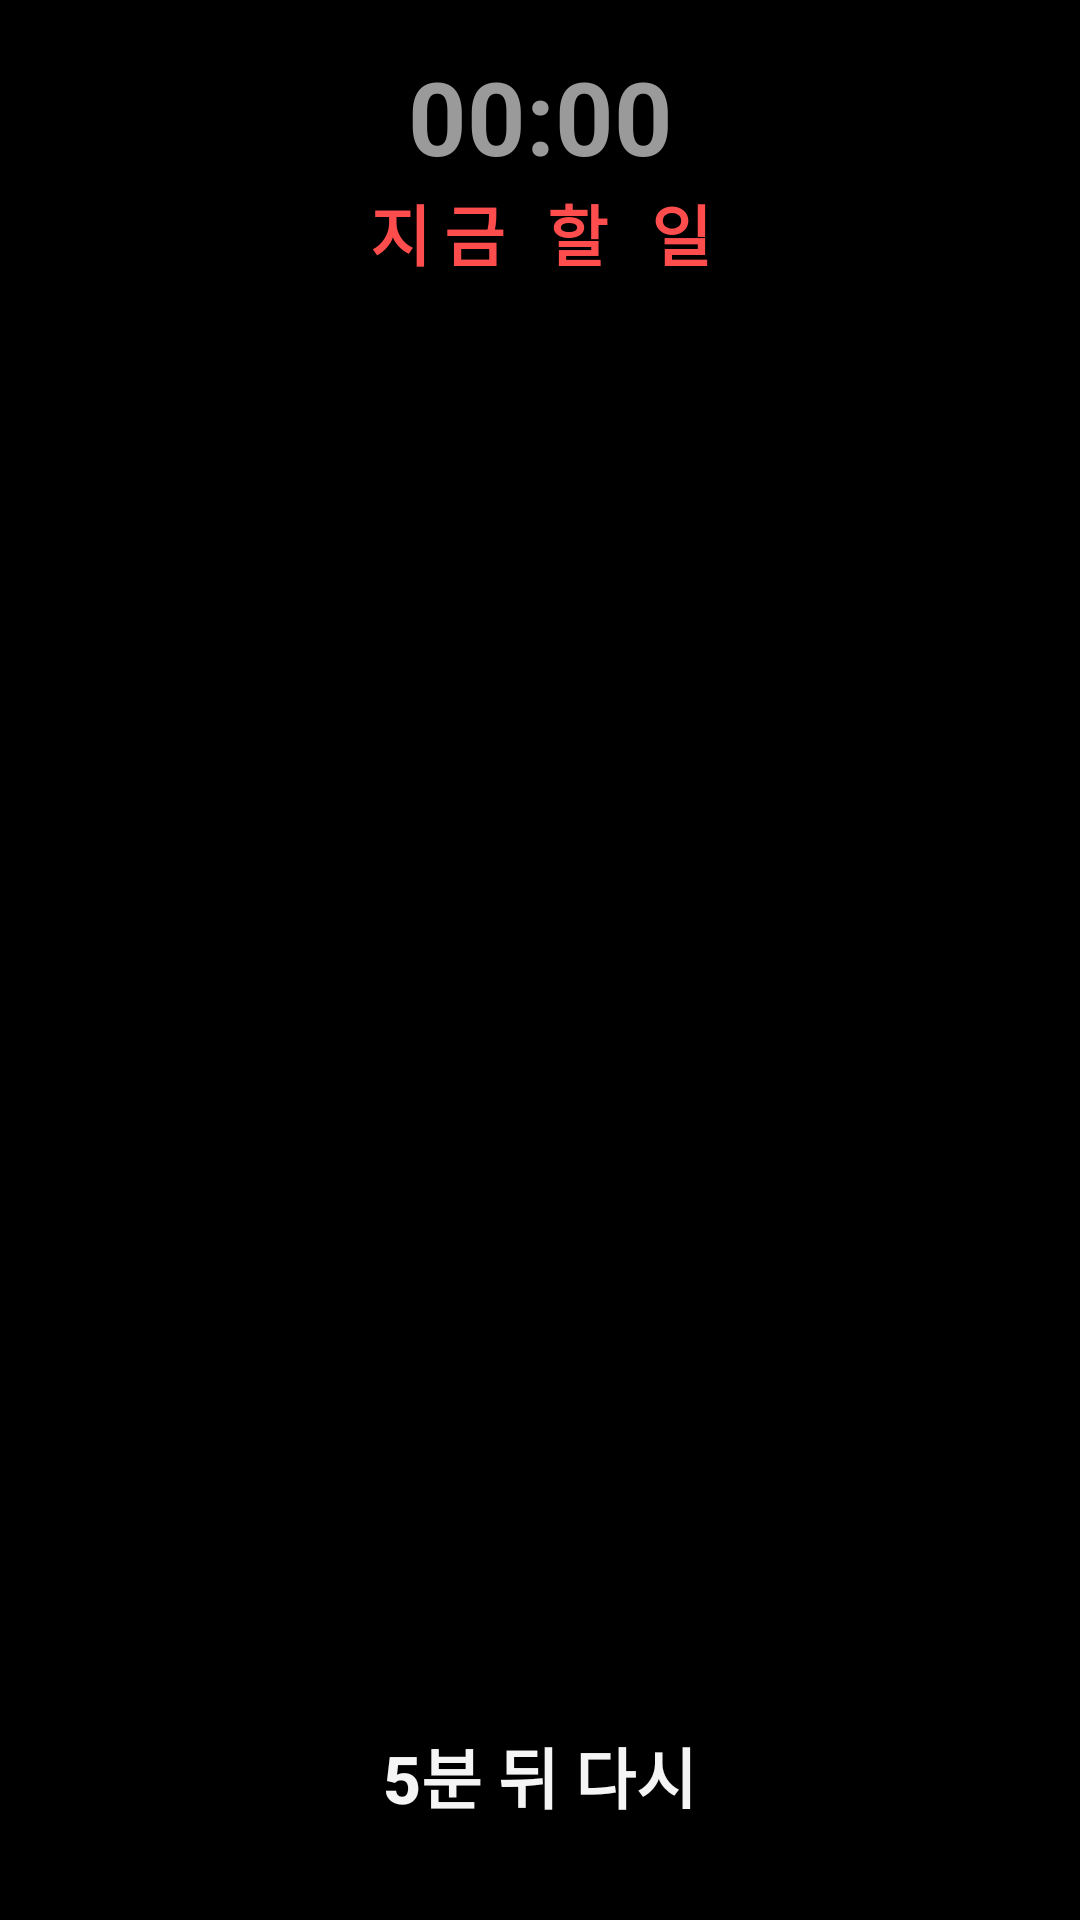

This screen was rendered from an Android layout file. Write that file and the resources it references.
<!-- AndroidManifest.xml: activity theme AlarmTheme -->
<!-- res/layout/activity_alarm.xml -->
<?xml version="1.0" encoding="utf-8"?>
<LinearLayout xmlns:android="http://schemas.android.com/apk/res/android"
    android:id="@+id/root"
    android:layout_width="match_parent"
    android:layout_height="match_parent"
    android:background="@android:color/black"
    android:fitsSystemWindows="true"
    android:orientation="vertical"
    android:padding="16dp">

    <TextClock
        android:id="@+id/ringTime"
        android:format12Hour="HH:mm"
        android:format24Hour="HH:mm"
        android:layout_width="match_parent"
        android:layout_height="wrap_content"
        android:gravity="center"
        android:textColor="@color/muted"
        android:textSize="34sp"
        android:textStyle="bold" />

    <TextView
        android:layout_width="match_parent"
        android:layout_height="wrap_content"
        android:gravity="center"
        android:letterSpacing="0.2"
        android:text="지금 할 일"
        android:textColor="@color/danger"
        android:textSize="22sp"
        android:textStyle="bold" />

    
    <TextView
        android:id="@+id/ringTodo"
        android:layout_width="match_parent"
        android:layout_height="0dp"
        android:layout_marginVertical="8dp"
        android:layout_weight="1"
        android:autoSizeMaxTextSize="400sp"
        android:autoSizeMinTextSize="24sp"
        android:autoSizeStepGranularity="2sp"
        android:autoSizeTextType="uniform"
        android:breakStrategy="balanced"
        android:gravity="center"
        android:lineSpacingMultiplier="0.95"
        android:textColor="@color/accent"
        android:textStyle="bold" />

    <Button
        android:id="@+id/doneBtn"
        android:layout_width="match_parent"
        android:layout_height="96dp"
        android:background="@drawable/rounded"
        android:backgroundTint="@color/ok"
        android:text="✔ 완료 · 끄기"
        android:textColor="#000000"
        android:textSize="30sp"
        android:textStyle="bold" />

    <Button
        android:id="@+id/snoozeBtn"
        android:layout_width="match_parent"
        android:layout_height="64dp"
        android:layout_marginTop="12dp"
        android:background="@drawable/rounded"
        android:backgroundTint="@color/btn"
        android:text="5분 뒤 다시"
        android:textColor="@color/text"
        android:textSize="22sp"
        android:textStyle="bold" />
</LinearLayout>
<!-- resources referenced by this layout -->
<resources>
  <color name="accent">#FFCC00</color>
  <color name="btn">#333333</color>
  <color name="danger">#FF4D4D</color>
  <color name="muted">#9A9A9A</color>
  <color name="ok">#2ECC71</color>
  <color name="text">#F5F5F5</color>
  <style name="AlarmTheme" parent="AppTheme">
          <item name="android:windowBackground">@android:color/black</item>
          <item name="android:statusBarColor">@android:color/black</item>
          <item name="android:navigationBarColor">@android:color/black</item>
      </style>
  <style name="AppTheme" parent="android:Theme.DeviceDefault.NoActionBar">
          <item name="android:windowBackground">@color/bg</item>
          <item name="android:statusBarColor">@color/bg</item>
          <item name="android:navigationBarColor">@color/bg</item>
          <item name="android:colorAccent">@color/accent</item>
          <item name="android:textColorPrimary">@color/text</item>
      </style>
  <color name="bg">#111111</color>
</resources>
